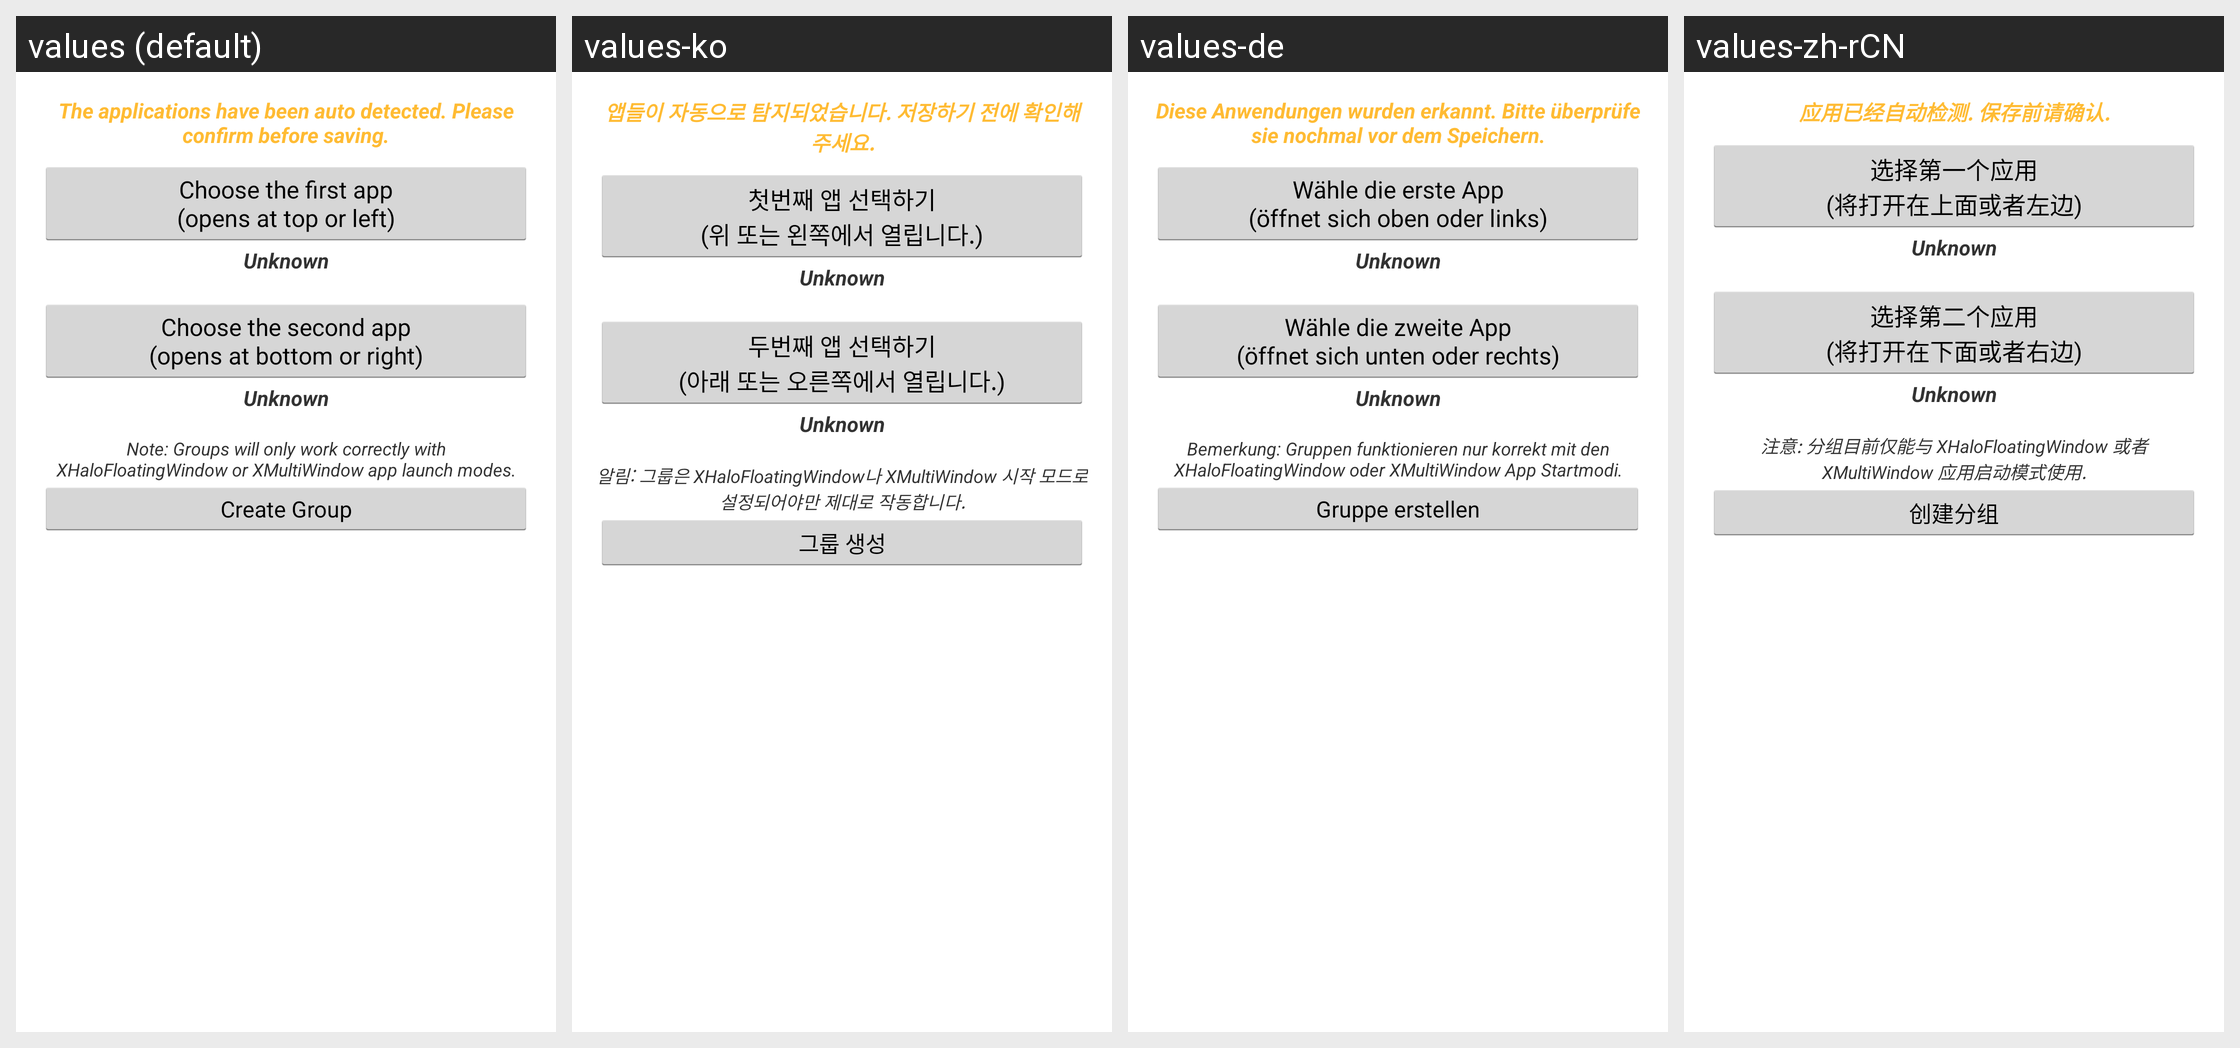

Strings drawn on this Android screen and how each of the app's shown locales translates them:
Android screen res/layout/dialog_add_group.xml rendered under 4 locales, left to right: values (default), values-ko, values-de, values-zh-rCN. Device: Nexus 5 (rendered at 1080×1920; each locale shown at half size, 540×960, under a caption strip naming it); theme AppTheme.
Other locales in the repository, not shown: values-fr, values-ru, values-tr, values-zh-rTW.
Strings drawn on this screen, with the default value and each locale's value (text and hints the layout hard-codes, and strings that could not be matched under every locale, appear in the picture but are not listed):

create_group_from_service
  values: The applications have been auto detected. Please confirm before saving.
  values-ko: 앱들이 자동으로 탐지되었습니다. 저장하기 전에 확인해 주세요.
  values-de: Diese Anwendungen wurden erkannt. Bitte überprüfe sie nochmal vor dem Speichern.
  values-zh-rCN: 应用已经自动检测. 保存前请确认.

create_group_first
  values: Choose the first app
      (opens at top or left)
  values-ko: 첫번째 앱 선택하기
      (위 또는 왼쪽에서 열립니다.)
  values-de: Wähle die erste App
      (öffnet sich oben oder links)
  values-zh-rCN: 选择第一个应用
      (将打开在上面或者左边)

create_group_second
  values: Choose the second app
      (opens at bottom or right)
  values-ko: 두번째 앱 선택하기
      (아래 또는 오른쪽에서 열립니다.)
  values-de: Wähle die zweite App
      (öffnet sich unten oder rechts)
  values-zh-rCN: 选择第二个应用
      (将打开在下面或者右边)

create_group_warning
  values: Note: Groups will only work correctly with XHaloFloatingWindow or XMultiWindow app launch modes.
  values-ko: 알림: 그룹은 XHaloFloatingWindow나 XMultiWindow 시작 모드로 설정되어야만 제대로 작동합니다.
  values-de: Bemerkung: Gruppen funktionieren nur korrekt mit den XHaloFloatingWindow oder XMultiWindow App Startmodi.
  values-zh-rCN: 注意: 分组目前仅能与 XHaloFloatingWindow 或者 XMultiWindow 应用启动模式使用.

create_group
  values: Create Group
  values-ko: 그룹 생성
  values-de: Gruppe erstellen
  values-zh-rCN: 创建分组
